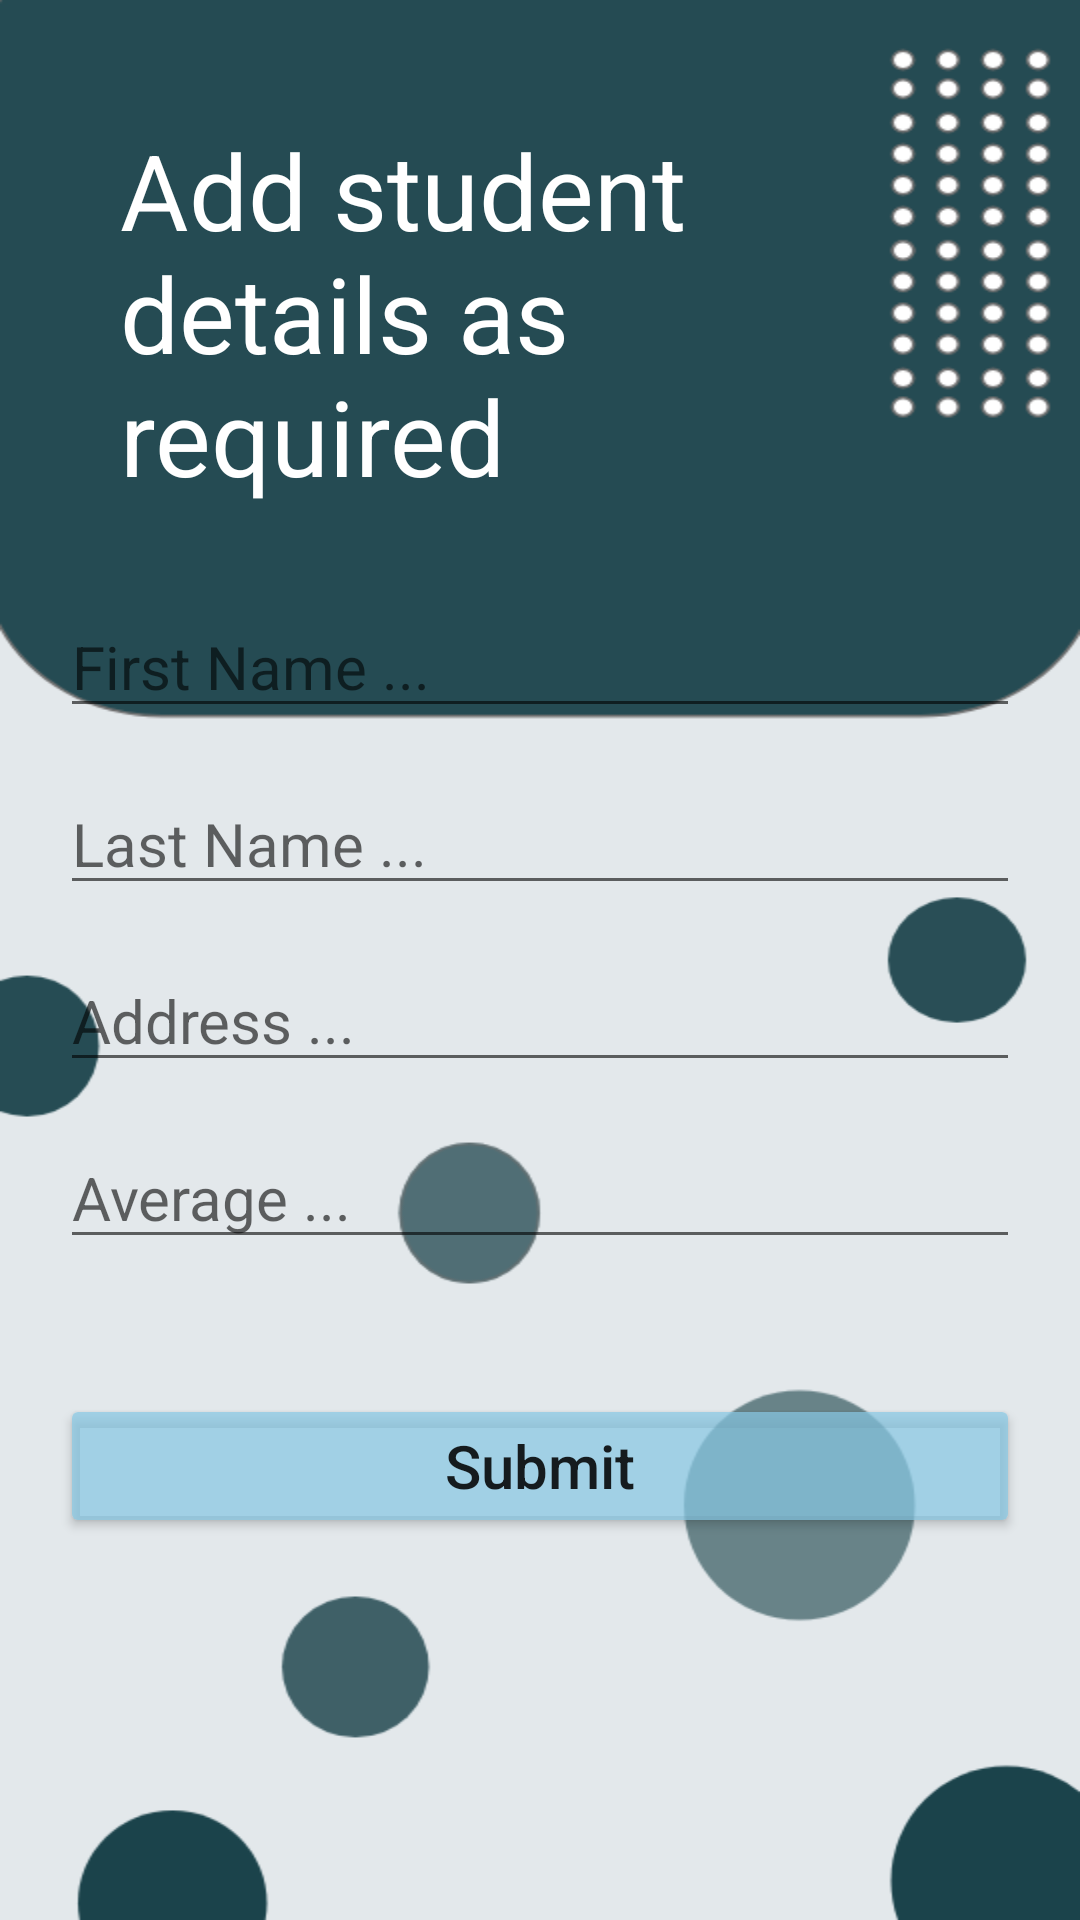

Android layout source for this screen:
<!-- AndroidManifest.xml: application theme Theme.AppProjectSQLite -->
<!-- res/layout/activity_add_student.xml -->
<?xml version="1.0" encoding="utf-8"?>
<LinearLayout xmlns:android="http://schemas.android.com/apk/res/android"
    xmlns:app="http://schemas.android.com/apk/res-auto"
    xmlns:tools="http://schemas.android.com/tools"
    android:layout_width="match_parent"
    android:layout_height="match_parent"
    tools:context=".AddStudent"
    android:background="@drawable/galaxy">

    <LinearLayout
        android:layout_width="match_parent"
        android:layout_height="match_parent"
        android:orientation="vertical"
        android:layout_margin="20dp">


        <TextView
            android:layout_width="wrap_content"
            android:layout_height="wrap_content"
            android:text="Add student details as required"
            android:textSize="35sp"
            android:textColor="@color/white"
            android:layout_gravity="center"
            android:layout_marginTop="20dp"
            android:layout_marginStart="25dp"
            android:layout_marginEnd="35dp"/>

        <EditText
            android:id="@+id/etFirstName"
            android:layout_width="match_parent"
            android:layout_height="wrap_content"
            android:hint="First Name ..."
            android:inputType="textPersonName|textCapWords"
            android:textSize="20sp"
            android:layout_marginTop="30dp"
            android:layout_marginBottom="15dp" />

        <EditText
            android:id="@+id/etLastName"
            android:layout_width="match_parent"
            android:layout_height="wrap_content"
            android:hint="Last Name ..."
            android:inputType="textPersonName|textCapWords"
            android:textSize="20sp"
            android:layout_marginBottom="15dp" />

        <EditText
            android:id="@+id/etAddress"
            android:layout_width="match_parent"
            android:layout_height="wrap_content"
            android:hint="Address ..."
            android:inputType="text|textCapWords"
            android:textSize="20sp"
            android:layout_marginBottom="15dp"/>

        <EditText
            android:id="@+id/etAvg"
            android:layout_width="match_parent"
            android:layout_height="wrap_content"
            android:hint="Average ..."
            android:inputType="numberDecimal"
            android:textSize="20sp"
            android:layout_marginBottom="15dp"/>

        <Button
            android:id="@+id/btnSubmitToAdd"
            android:layout_width="match_parent"
            android:layout_height="wrap_content"
            android:text="Submit"
            android:textAllCaps="false"
            android:backgroundTint="#B788C7E4"
            android:textSize="20sp"
            android:layout_marginTop="30dp"/>
    </LinearLayout>
</LinearLayout>
<!-- resources referenced by this layout -->
<resources>
  <color name="white">#FFFFFFFF</color>
  <!-- drawable galaxy: png bitmap (drawable, 39632 bytes) -->
  <style name="Theme.AppProjectSQLite" parent="Theme.MaterialComponents.DayNight.DarkActionBar">
          
          <item name="colorPrimary">#B736667C</item>
          <item name="colorPrimaryVariant">#B722556C</item>
          <item name="colorOnPrimary">@color/white</item>
          
          <item name="colorSecondary">@color/teal_200</item>
          <item name="colorSecondaryVariant">@color/teal_700</item>
          <item name="colorOnSecondary">@color/black</item>
          
          <item name="android:statusBarColor" tools:targetApi="l">?attr/colorPrimaryVariant</item>
          
      </style>
  <color name="teal_200">#FF03DAC5</color>
  <color name="teal_700">#FF018786</color>
  <color name="black">#FF000000</color>
</resources>
